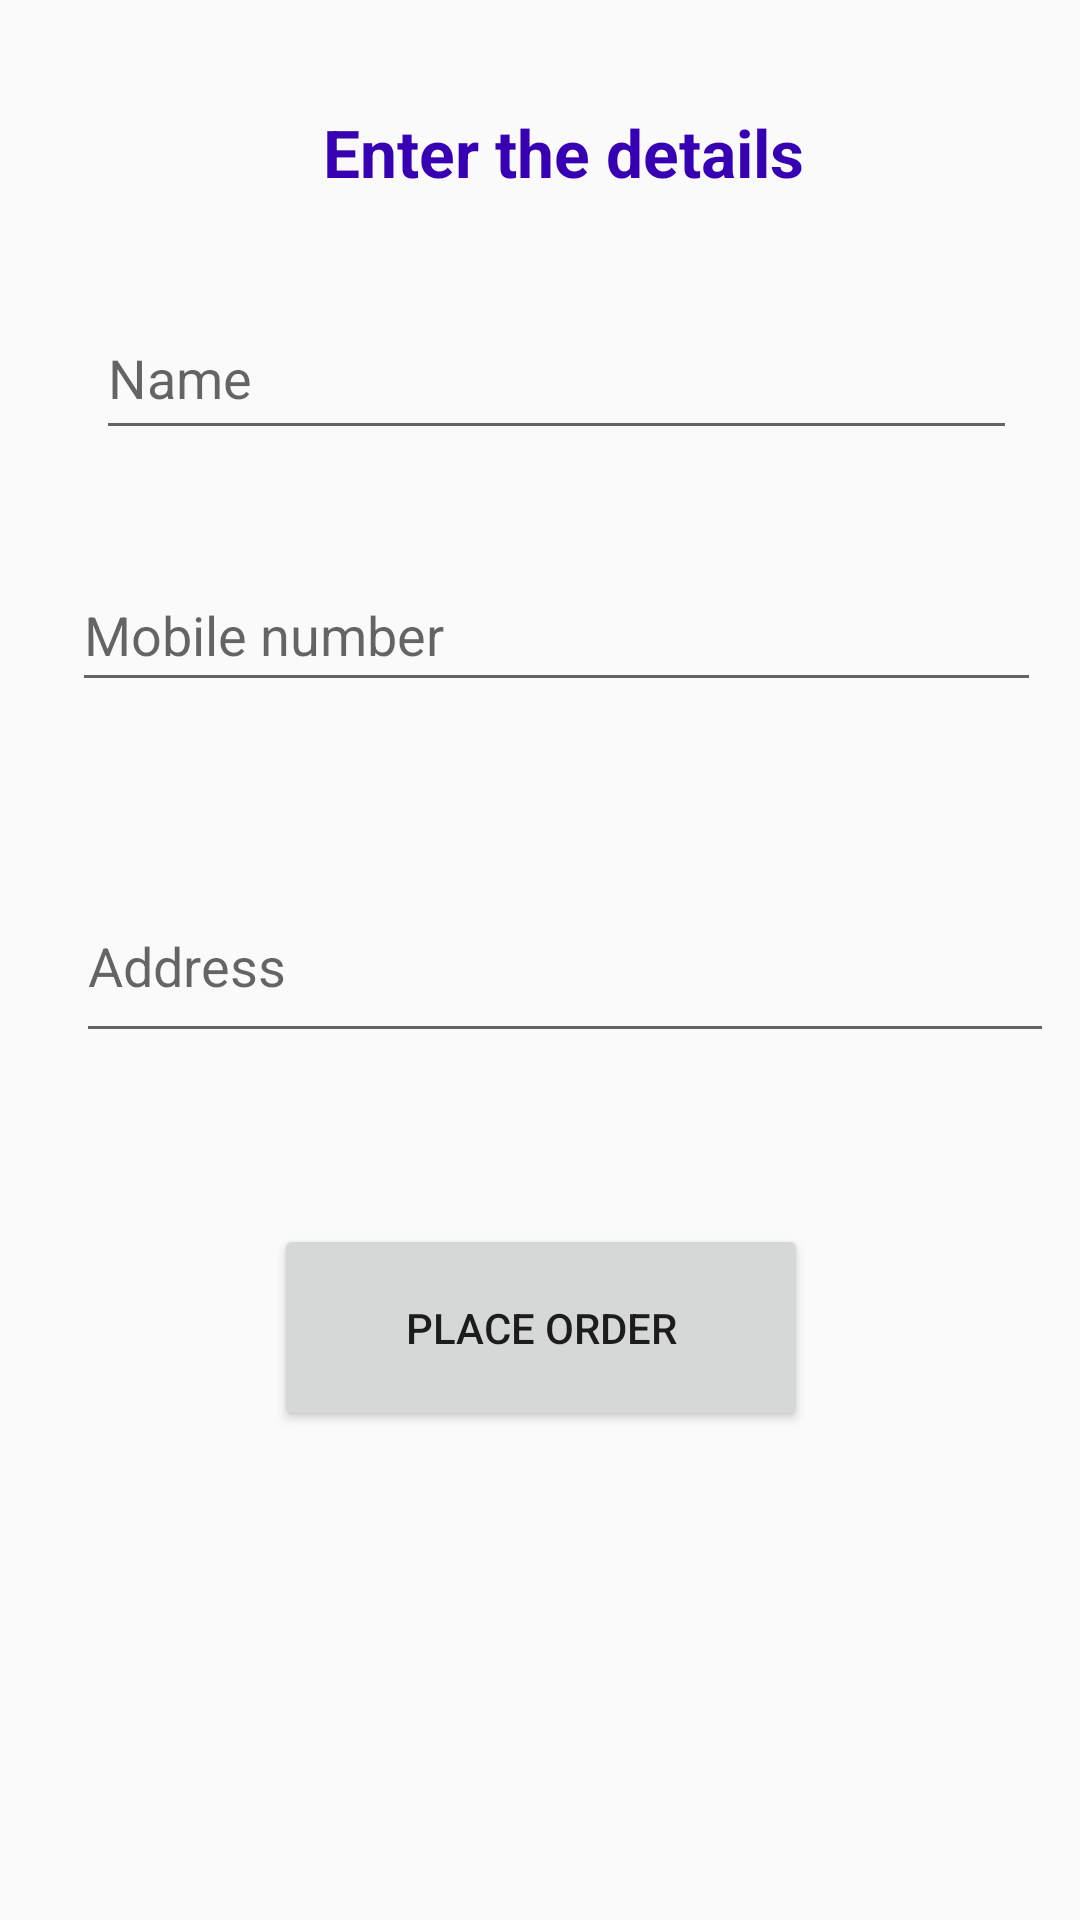

Produce the Android XML layout that renders to this screen, including the resource entries it uses.
<!-- AndroidManifest.xml: application theme Theme.MajhaShetkari11 -->
<!-- res/layout/activity_delivery.xml -->
<?xml version="1.0" encoding="utf-8"?>
<androidx.constraintlayout.widget.ConstraintLayout
    xmlns:android="http://schemas.android.com/apk/res/android"
    xmlns:app="http://schemas.android.com/apk/res-auto"
    xmlns:tools="http://schemas.android.com/tools"
    android:layout_width="match_parent"
    android:layout_height="match_parent"
    tools:context=".Activity.Delivery">

    <TextView
        android:id="@+id/textView2"
        android:layout_width="285dp"
        android:layout_height="39dp"
        android:layout_marginTop="36dp"
        android:text="Enter the details"
        android:textAlignment="center"
        android:textColor="@color/purple_700"
        android:textSize="22dp"
        android:textStyle="bold"
        app:layout_constraintEnd_toEndOf="parent"
        app:layout_constraintHorizontal_bias="0.603"
        app:layout_constraintStart_toStartOf="parent"
        app:layout_constraintTop_toTopOf="parent"/>

    <EditText
        android:id="@+id/edttt1"
        android:layout_width="307dp"
        android:layout_height="51dp"
        android:layout_marginTop="24dp"
        android:ems="10"
        android:hint="Name"
        android:inputType="textPersonName"
        app:layout_constraintEnd_toEndOf="parent"
        app:layout_constraintHorizontal_bias="0.605"
        app:layout_constraintStart_toStartOf="parent"
        app:layout_constraintTop_toBottomOf="@+id/textView2"/>

    <EditText
        android:id="@+id/edttt2"
        android:layout_width="323dp"
        android:layout_height="48dp"
        android:layout_marginTop="36dp"
        android:ems="10"
        android:hint="Mobile number"
        android:inputType="textPersonName"
        app:layout_constraintEnd_toEndOf="parent"
        app:layout_constraintHorizontal_bias="0.647"
        app:layout_constraintStart_toStartOf="parent"
        app:layout_constraintTop_toBottomOf="@+id/edttt1"/>

    <EditText
        android:id="@+id/edttt3"
        android:layout_width="326dp"
        android:layout_height="61dp"
        android:layout_marginTop="56dp"
        android:ems="10"
        android:hint="Address"
        android:inputType="textPersonName"
        app:layout_constraintEnd_toEndOf="parent"
        app:layout_constraintHorizontal_bias="0.741"
        app:layout_constraintStart_toStartOf="parent"
        app:layout_constraintTop_toBottomOf="@+id/edttt2"/>

    <Button
        android:id="@+id/bttn1"
        android:layout_width="178dp"
        android:layout_height="69dp"
        android:layout_marginTop="36dp"
        android:hint="Name"
        android:text="Place Order"
        app:layout_constraintBottom_toBottomOf="parent"
        app:layout_constraintEnd_toEndOf="parent"
        app:layout_constraintHorizontal_bias="0.501"
        app:layout_constraintStart_toStartOf="parent"
        app:layout_constraintTop_toBottomOf="@+id/edttt3"
        app:layout_constraintVertical_bias="0.114"/>

</androidx.constraintlayout.widget.ConstraintLayout>
<!-- resources referenced by this layout -->
<resources>
  <color name="purple_700">#FF3700B3</color>
  <style name="Theme.MajhaShetkari11" parent="Theme.AppCompat.Light.NoActionBar">
          
          <item name="colorPrimary">@color/green</item>
          <item name="colorPrimaryVariant">@color/green</item>
          <item name="colorOnPrimary">@color/white</item>
          
          <item name="colorSecondary">@color/teal_200</item>
          <item name="colorSecondaryVariant">@color/teal_700</item>
          <item name="colorOnSecondary">@color/black</item>
          
          <item name="android:statusBarColor" tools:targetApi="l">?attr/colorPrimaryVariant</item>
          
      </style>
  <color name="green">#00A602</color>
  <color name="white">#FFFFFFFF</color>
  <color name="teal_200">#FF03DAC5</color>
  <color name="teal_700">#FF018786</color>
  <color name="black">#FF000000</color>
</resources>
